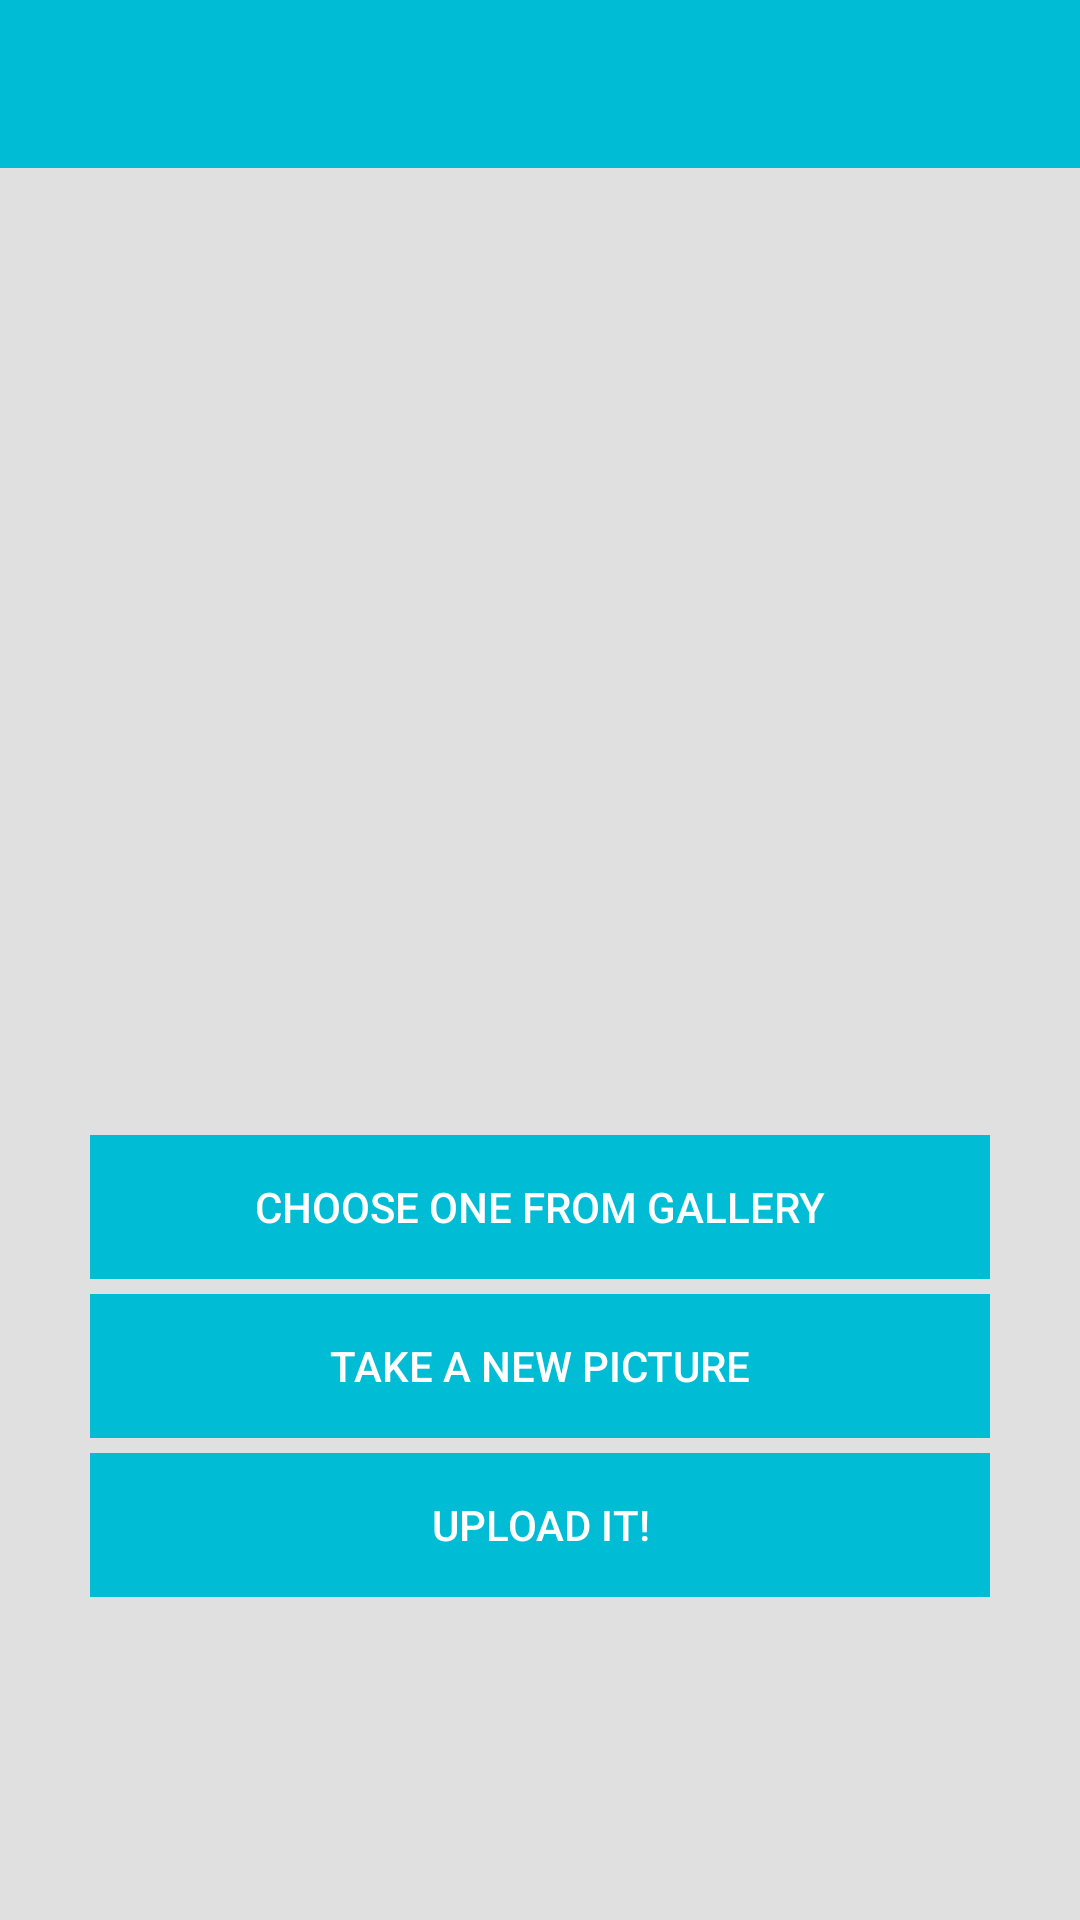

This screen was rendered from an Android layout file. Write that file and the resources it references.
<!-- AndroidManifest.xml: application theme Theme.Wubble -->
<!-- res/layout/activity_image_upload.xml -->
<LinearLayout xmlns:android="http://schemas.android.com/apk/res/android"
    xmlns:tools="http://schemas.android.com/tools"
    android:layout_width="match_parent"
    android:layout_height="match_parent"
    tools:context="com.proxima.Wubble.activities.ImageUploadActivity"
    android:orientation="vertical">

    <include
        android:id="@+id/app_bar"
        layout="@layout/toolbar" />

    <LinearLayout
        android:layout_width="match_parent"
        android:layout_height="match_parent"
        android:orientation="vertical"
        android:gravity="center">

        <ImageView
            android:id="@+id/chosenimage"
            android:layout_width="200dp"
            android:layout_height="200dp"
            android:layout_marginBottom="20dp"
            android:layout_below="@id/app_bar" />


        <Button
            android:id="@+id/imagefromGallery"
            android:layout_width="300dp"
            android:layout_height="wrap_content"
            style="?android:attr/buttonBarButtonStyle"
            android:background="@drawable/upload_button_ripple"
            android:textColor="#FFFFFF"
            android:text="Choose one from gallery"
            android:layout_marginBottom="5dp"
            android:layout_below="@id/app_bar" />

        <Button
            android:id="@+id/imagefromCamera"
            android:layout_width="300dp"
            android:layout_height="wrap_content"
            style="?android:attr/buttonBarButtonStyle"
            android:background="@drawable/upload_button_ripple"
            android:textColor="#FFFFFF"
            android:text="Take a new picture"
            android:layout_marginBottom="5dp"
            android:layout_below="@id/app_bar" />

        <Button
            android:id="@+id/uploadpicture"
            android:layout_width="300dp"
            android:layout_height="wrap_content"
            style="?android:attr/buttonBarButtonStyle"
            android:background="@drawable/upload_button_ripple"
            android:textColor="#FFFFFF"
            android:text="Upload it!"
            android:layout_marginBottom="5dp"
            android:layout_below="@id/app_bar" />
    </LinearLayout>
</LinearLayout>
<!-- res/layout/toolbar.xml (included above) -->
<android.support.v7.widget.Toolbar xmlns:android="http://schemas.android.com/apk/res/android"
    xmlns:wubble="http://schemas.android.com/apk/res-auto"
    android:layout_width="match_parent"
    android:layout_height="?actionBarSize"
    wubble:theme="@style/ActionBarThemeOverlay"
    wubble:titleTextAppearance="@style/ActionBar.TitleText">

</android.support.v7.widget.Toolbar>
<!-- resources referenced by this layout -->
<resources>
  <!-- drawable upload_button_ripple (drawable) -->
  <?xml version="1.0" encoding="utf-8"?>
  <selector xmlns:android="http://schemas.android.com/apk/res/android">
  
      <item android:state_pressed="true">
  
          <shape>
  
              <solid android:color="@color/RippleColorButton"></solid>
          </shape>
  
      </item>
  
      <item>
  
          <shape>
  
              <solid android:color="@color/PrimaryBackgorundColor"></solid>
          </shape>
  
      </item>
  
  </selector>
  <style name="ActionBar.TitleText" parent="TextAppearance.AppCompat.Widget.ActionBar.Title">
          <item name="android:textColor">@color/PrimaryTextColor</item>
          <item name="android:textSize">18sp</item>
      </style>
  <style name="ActionBarThemeOverlay" parent="">
          <item name="android:textColorPrimary">@color/PrimaryTextColor</item>
          <item name="android:actionMenuTextColor">@color/PrimaryTextColor</item>
          <item name="android:textColorSecondary">@color/md_white_1000</item>
          <item name="android:background">@color/PrimaryBackgorundColor</item>
      </style>
  <style name="Theme.Wubble" parent="Theme.Base" />
  <color name="RippleColorButton">@color/md_grey_500</color>
  <color name="PrimaryBackgorundColor">@color/md_cyan_500</color>
  <color name="PrimaryTextColor">@color/md_white_1000</color>
  <color name="md_white_1000">#FFFFFF</color>
  <style name="Theme.Base" parent="AppTheme">
          <item name="colorPrimary">@color/PrimaryBackgorundColor</item>
          <item name="colorPrimaryDark">@color/SecondaryBackgorundColor</item>
          <item name="colorAccent">@color/ColorBackgroundAccent</item>
          <item name="windowActionBar">false</item>
          <item name="android:windowNoTitle">true</item>
          <item name="android:windowBackground">@color/BackgroundColor</item>
      </style>
  <color name="md_grey_500">#9E9E9E</color>
  <color name="md_cyan_500">#00BCD4</color>
  <style name="AppTheme" parent="Theme.AppCompat.Light.NoActionBar">
          
  
      </style>
  <color name="SecondaryBackgorundColor">@color/md_cyan_700</color>
  <color name="ColorBackgroundAccent">@color/md_cyan_300</color>
  <color name="BackgroundColor">#e0e0e0</color>
  <color name="md_cyan_700">#0097A7</color>
  <color name="md_cyan_300">#4DD0E1</color>
</resources>
